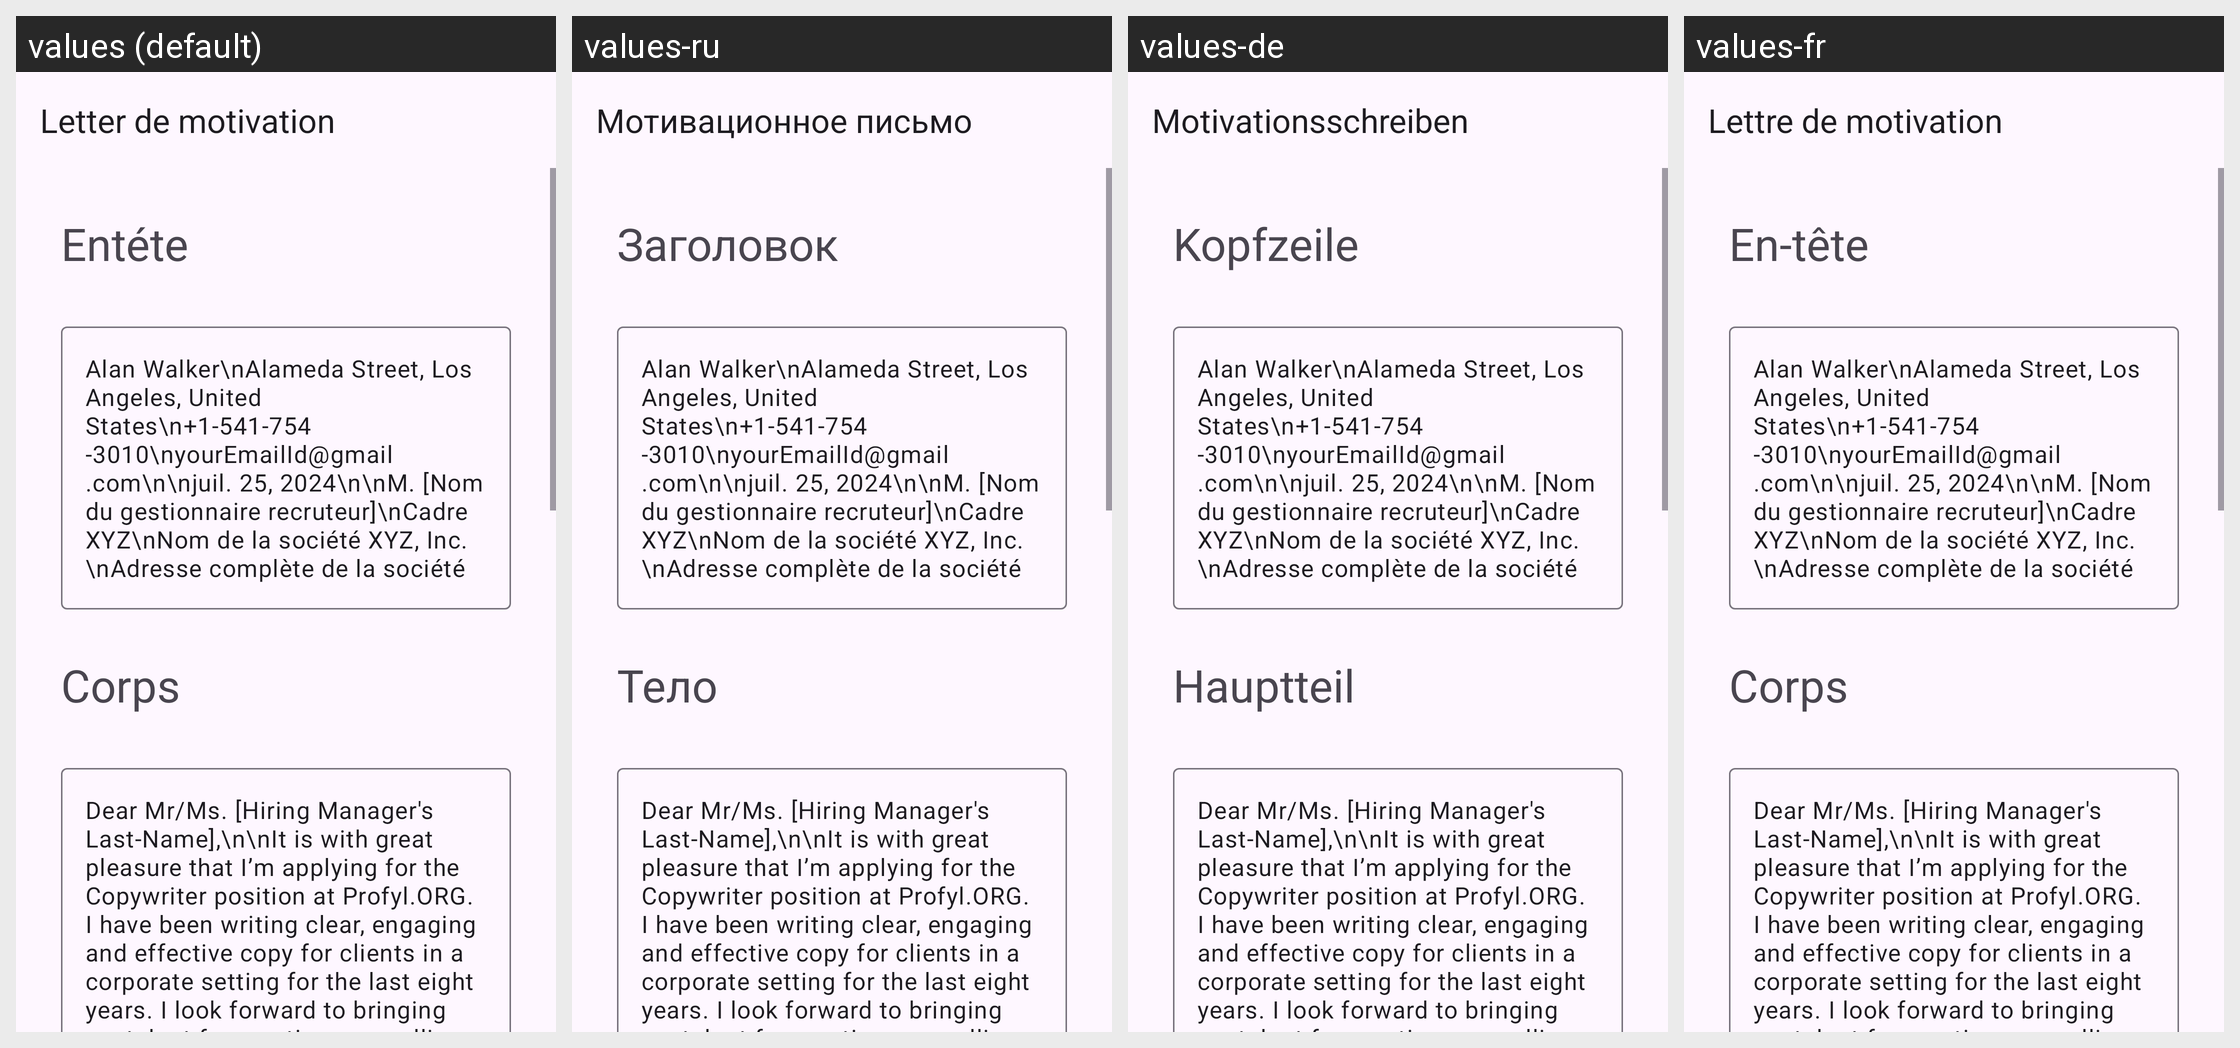

For this localized Android screen grid, give each drawn string resource with its value in every locale shown.
Android screen res/layout/activity_copywriter.xml rendered under 4 locales, left to right: values (default), values-ru, values-de, values-fr. Device: Nexus 5 (rendered at 1080×1920; each locale shown at half size, 540×960, under a caption strip naming it); theme Theme.App_creat_profesionell_cv.
Other locales in the repository, not shown: values-en, values-it.
Strings drawn on this screen, with the default value and each locale's value (text and hints the layout hard-codes, and strings that could not be matched under every locale, appear in the picture but are not listed):

letter_de_motivation
  values: Letter de motivation
  values-ru: Мотивационное письмо
  values-de: Motivationsschreiben
  values-fr: Lettre de motivation

ent_te
  values: Entéte
  values-ru: Заголовок
  values-de: Kopfzeile
  values-fr: En-tête

corps
  values: Corps
  values-ru: Тело
  values-de: Hauptteil
  values-fr: Corps
